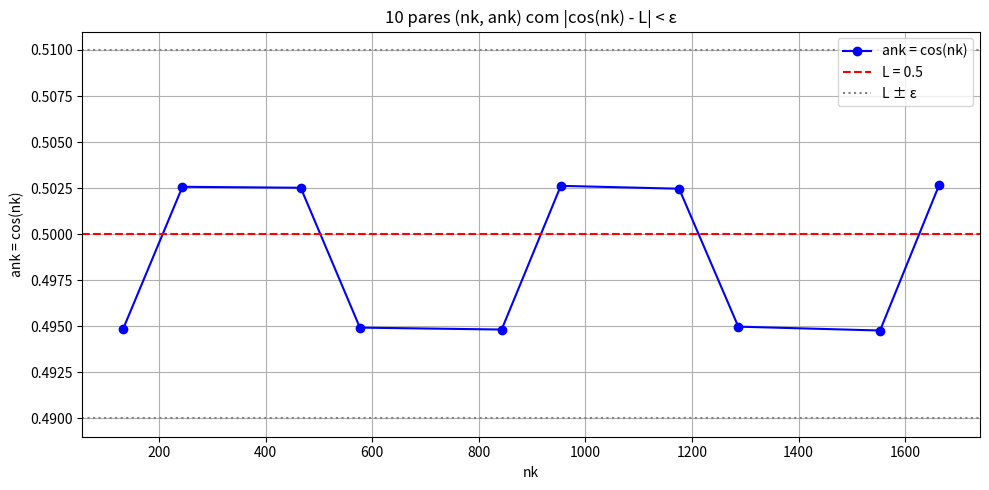

Here is the Python script that generated this plot:
import numpy as np
import matplotlib.pyplot as plt

def encontrar_pares(L: float, Q: int, epsilon: float):
    """
    Encontra os Q primeiros índices nk tais que |cos(nk) - L| < epsilon.
    
    Retorna duas listas: [nk], [ank]
    """
    nk_list = []
    ank_list = []
    n = 0

    while len(nk_list) < Q:
        a_n = np.cos(n)
        if abs(a_n - L) < epsilon:
            nk_list.append(n)
            ank_list.append(a_n)
        n += 1

    return nk_list, ank_list


def plotar_pares(nk_list, ank_list, L, epsilon):
    """
    Plota os pares (nk, ank) com linhas de referência em L ± epsilon.
    """
    plt.figure(figsize=(10, 5))
    plt.plot(nk_list, ank_list, 'bo-', label='ank = cos(nk)')
    plt.axhline(L, color='red', linestyle='--', label=f'L = {L}')
    plt.axhline(L + epsilon, color='gray', linestyle=':', label=f'L ± ε')
    plt.axhline(L - epsilon, color='gray', linestyle=':')
    plt.xlabel('nk')
    plt.ylabel('ank = cos(nk)')
    plt.title(f'{len(nk_list)} pares (nk, ank) com |cos(nk) - L| < ε')
    plt.legend()
    plt.grid(True)
    plt.tight_layout()
    plt.show()


def main():
    # Parâmetros de entrada
    L = 0.5          # valor alvo entre -1 e 1
    Q = 10           # número de pares desejados
    epsilon = 0.01   # tolerância

    # Cálculo dos pares
    nk_list, ank_list = encontrar_pares(L, Q, epsilon)

    # Impressão dos pares
    print("Pares (nk, ank):")
    for nk, ank in zip(nk_list, ank_list):
        print(f"({nk}, {ank:.6f})")

    # Plotagem
    plotar_pares(nk_list, ank_list, L, epsilon)


main()
